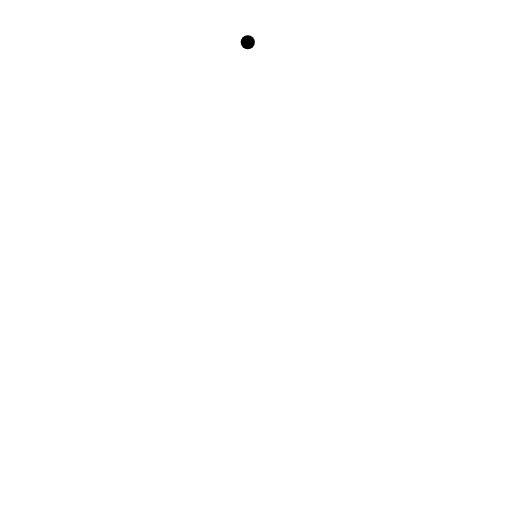
t = 0.00 s
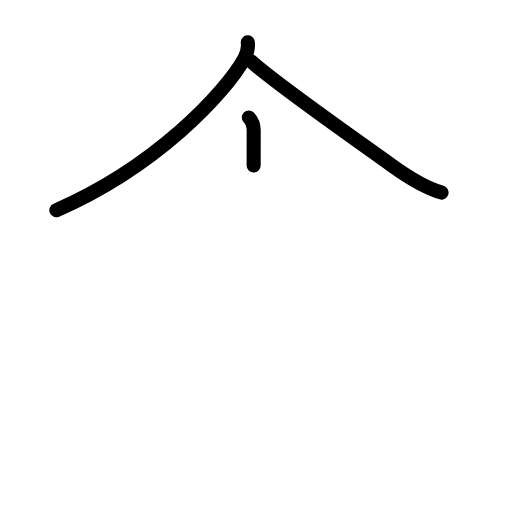
t = 2.50 s
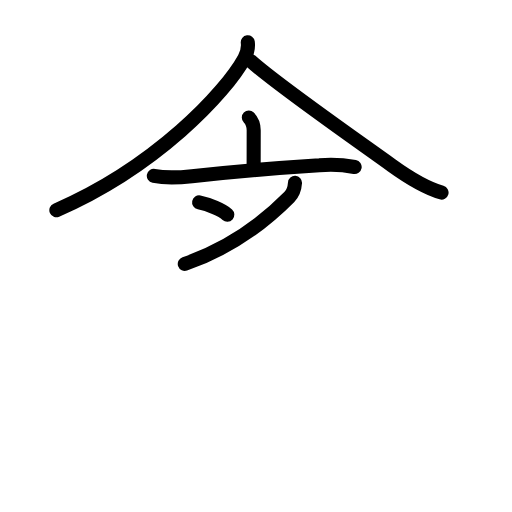
t = 5.25 s
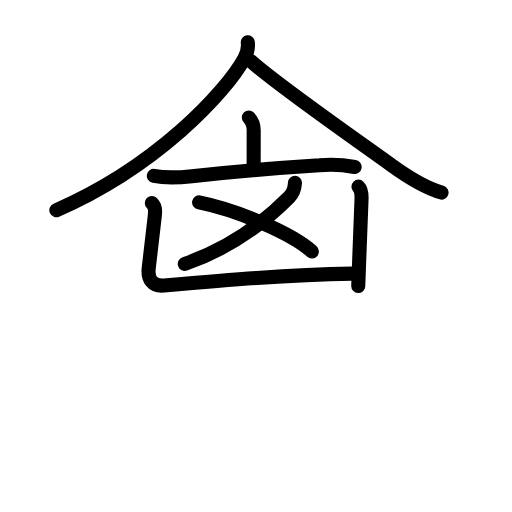
t = 7.75 s
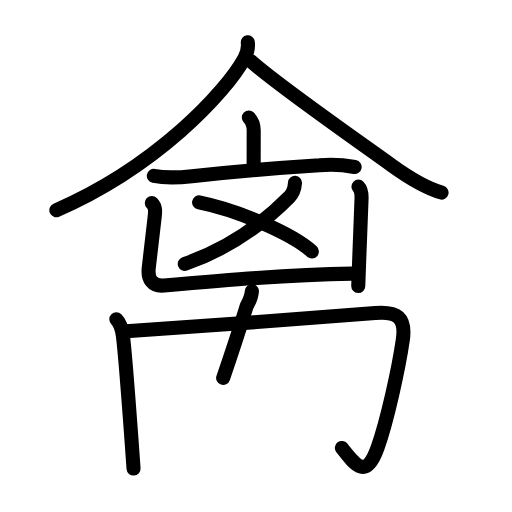
t = 10.50 s
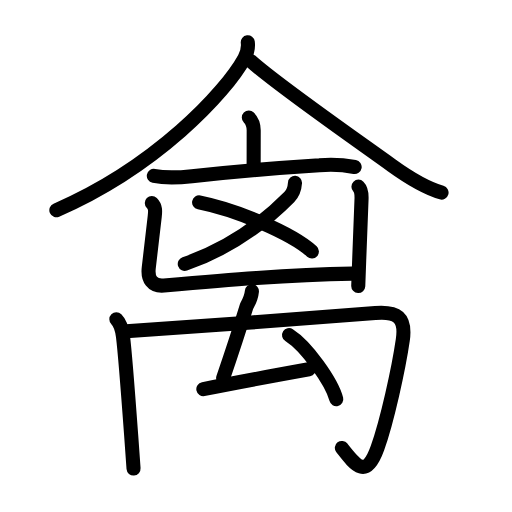
t = 13.00 s

The animated SVG that drew these frames (rendered in a browser with its animation timeline set to each time). Animation: 30 SMIL elements (animate=30); one cycle of 13.00 s.

<?xml version="1.0" encoding="UTF-8"?>
<!--
AniKanjiVG is licensed by CC-BY-SA Paul C. Sommerhoff (https://bitbucket.org/sommerhoff/anikanjivg).
AniKanjiVG uses KanjiVG which is licensed by CC-BY-SA Ulrich Apel (http://kanjivg.tagaini.net).
See also http://creativecommons.org/licenses/by-sa/3.0/
-->
<svg xmlns:kvg='http://kanjivg.tagaini.net' xmlns='http://www.w3.org/2000/svg' width='109' height='109' viewBox='0 0 109 109' style='fill:none;stroke:#000000;stroke-width:3;stroke-linecap:round;stroke-linejoin:round;' id="kvg:kanji_079bd"><g id="kvg:079bd" kvg:element="禽"><g id="kvg:079bd-g1" kvg:element="人" kvg:position="top" kvg:radical="nelson"><path id="kvg:079bd-s1" kvg:type="㇒" d="M 52.75,9 c 0.11,0.85 -0.1,2.27 -0.72,3.41 C 48,19.75 33.25,35.5 12,44.75"><animate attributeName="d" begin="0.0s" dur="0.5s" from="M 52.75,9 C 52.75,9 , 52.75,9 , 52.75,9 " to="M 52.75,9 c 0.11,0.85 -0.1,2.27 -0.72,3.41 " />
<animate attributeName="d" begin="0.5s" dur="0.5s" from="M 52.75,9 c 0.11,0.85 -0.1,2.27 -0.72,3.41 c0,0,0,0,0,0,0" to="M 52.75,9 c 0.11,0.85 -0.1,2.27 -0.72,3.41 C 48,19.75 33.25,35.5 12,44.75" />
</path>
<path id="kvg:079bd-s2" kvg:type="㇏" d="M 53.38,13 c 5.38,4.88 21,15.75 30.04,22.24 3.29,2.37 6.7,4.64 10.58,5.76"><animate attributeName="d" begin="1.0s" dur="1.0s" from="M 53.38,13 C 53.38,13 , 53.38,13 , 53.38,13 " to="M 53.38,13 c 5.38,4.88 21,15.75 30.04,22.24 3.29,2.37 6.7,4.64 10.58,5.76" />
<animate attributeName="d" begin="0s" dur="1.0s" from="M-100,-100" to="M-100,-100" />
</path>
</g>
<g id="kvg:079bd-g2" kvg:position="bottom"><g id="kvg:079bd-g3" kvg:element="亠"><path id="kvg:079bd-s3" kvg:type="㇑a" d="M 52.97,25 c 0.83,0.83 1.04,2.02 1.04,2.75 0,2.67 -0.01,4.88 -0.01,7.5"><animate attributeName="d" begin="2.0s" dur="1.0s" from="M 52.97,25 C 52.97,25 , 52.97,25 , 52.97,25 " to="M 52.97,25 c 0.83,0.83 1.04,2.02 1.04,2.75 0,2.67 -0.01,4.88 -0.01,7.5" />
<animate attributeName="d" begin="0s" dur="2.0s" from="M-100,-100" to="M-100,-100" />
</path>
<path id="kvg:079bd-s4" kvg:type="㇐" d="M 32.75,37.45 c 2.66,0.52 5.44,0.35 8.11,0.06 C 49,36.62 60.09,35.69 68,35.19 c 2.52,-0.22 5.02,-0.1 7.5,0.36"><animate attributeName="d" begin="3.0s" dur="0.3333333333333333s" from="M 32.75,37.45 C 32.75,37.45 , 32.75,37.45 , 32.75,37.45 " to="M 32.75,37.45 c 2.66,0.52 5.44,0.35 8.11,0.06 " />
<animate attributeName="d" begin="3.3333333333333335s" dur="0.3333333333333333s" from="M 32.75,37.45 c 2.66,0.52 5.44,0.35 8.11,0.06 c0,0,0,0,0,0,0" to="M 32.75,37.45 c 2.66,0.52 5.44,0.35 8.11,0.06 C 49,36.62 60.09,35.69 68,35.19 " />
<animate attributeName="d" begin="3.6666666666666665s" dur="0.3333333333333333s" from="M 32.75,37.45 c 2.66,0.52 5.44,0.35 8.11,0.06 C 49,36.62 60.09,35.69 68,35.19 c0,0,0,0,0,0,0" to="M 32.75,37.45 c 2.66,0.52 5.44,0.35 8.11,0.06 C 49,36.62 60.09,35.69 68,35.19 c 2.52,-0.22 5.02,-0.1 7.5,0.36" />
<animate attributeName="d" begin="0s" dur="3.0s" from="M-100,-100" to="M-100,-100" />
</path>
</g>
<g id="kvg:079bd-g4" kvg:element="凶"><g id="kvg:079bd-g5" kvg:element="乂"><g id="kvg:079bd-g6" kvg:element="丿"><path id="kvg:079bd-s5" kvg:type="㇒" d="M 62.8,38.93 c -0.08,1.18 -0.43,2.23 -1.21,3.02 C 55.62,48 48.5,53 39.34,56.19"><animate attributeName="d" begin="4.0s" dur="0.5s" from="M 62.8,38.93 C 62.8,38.93 , 62.8,38.93 , 62.8,38.93 " to="M 62.8,38.93 c -0.08,1.18 -0.43,2.23 -1.21,3.02 " />
<animate attributeName="d" begin="4.5s" dur="0.5s" from="M 62.8,38.93 c -0.08,1.18 -0.43,2.23 -1.21,3.02 c0,0,0,0,0,0,0" to="M 62.8,38.93 c -0.08,1.18 -0.43,2.23 -1.21,3.02 C 55.62,48 48.5,53 39.34,56.19" />
<animate attributeName="d" begin="0s" dur="4.0s" from="M-100,-100" to="M-100,-100" />
</path>
</g>
<path id="kvg:079bd-s6" kvg:type="㇔/㇏" d="M 42.39,43.09 C 50.5,44.7 62.16,49.7 66.4,53.54"><animate attributeName="d" begin="5.0s" dur="1.0s" from="M 42.39,43.09 C 42.39,43.09 , 42.39,43.09 , 42.39,43.09 " to="M 42.39,43.09 C 50.5,44.7 62.16,49.7 66.4,53.54" />
<animate attributeName="d" begin="0s" dur="5.0s" from="M-100,-100" to="M-100,-100" />
</path>
</g>
<g id="kvg:079bd-g7" kvg:element="凵" kvg:position="kamae"><path id="kvg:079bd-s7" kvg:type="㇄a" d="M 32.32,43.22 c 0.85,0.85 0.74,1.74 0.62,2.86 -0.5,4.53 -1,8.76 -1.27,10.93 -0.28,2.34 0.71,3.99 3.22,3.77 C 48.12,59.62 61,58.49 75,58.25"><animate attributeName="d" begin="6.0s" dur="0.5s" from="M 32.32,43.22 C 32.32,43.22 , 32.32,43.22 , 32.32,43.22 " to="M 32.32,43.22 c 0.85,0.85 0.74,1.74 0.62,2.86 -0.5,4.53 -1,8.76 -1.27,10.93 -0.28,2.34 0.71,3.99 3.22,3.77 " />
<animate attributeName="d" begin="6.5s" dur="0.5s" from="M 32.32,43.22 c 0.85,0.85 0.74,1.74 0.62,2.86 -0.5,4.53 -1,8.76 -1.27,10.93 -0.28,2.34 0.71,3.99 3.22,3.77 c0,0,0,0,0,0,0" to="M 32.32,43.22 c 0.85,0.85 0.74,1.74 0.62,2.86 -0.5,4.53 -1,8.76 -1.27,10.93 -0.28,2.34 0.71,3.99 3.22,3.77 C 48.12,59.62 61,58.49 75,58.25" />
<animate attributeName="d" begin="0s" dur="6.0s" from="M-100,-100" to="M-100,-100" />
</path>
<path id="kvg:079bd-s8" kvg:type="㇑" d="M 76.31,39.74 c 0.72,0.72 0.66,1.63 0.66,2.5 0,0.29 -0.27,6.82 -0.5,13.12 -0.07,1.92 -0.14,3.82 -0.2,5.52"><animate attributeName="d" begin="7.0s" dur="1.0s" from="M 76.31,39.74 C 76.31,39.74 , 76.31,39.74 , 76.31,39.74 " to="M 76.31,39.74 c 0.72,0.72 0.66,1.63 0.66,2.5 0,0.29 -0.27,6.82 -0.5,13.12 -0.07,1.92 -0.14,3.82 -0.2,5.52" />
<animate attributeName="d" begin="0s" dur="7.0s" from="M-100,-100" to="M-100,-100" />
</path>
</g>
</g>
<g id="kvg:079bd-g8" kvg:element="禸" kvg:radical="tradit"><path id="kvg:079bd-s9" kvg:type="㇑" d="M 24.77,67.95 c 1.08,1.08 1.29,2.71 1.41,3.65 0.44,3.56 1.13,12.68 1.74,21.03 0.18,2.5 0.36,4.93 0.51,7.12"><animate attributeName="d" begin="8.0s" dur="1.0s" from="M 24.77,67.95 C 24.77,67.95 , 24.77,67.95 , 24.77,67.95 " to="M 24.77,67.95 c 1.08,1.08 1.29,2.71 1.41,3.65 0.44,3.56 1.13,12.68 1.74,21.03 0.18,2.5 0.36,4.93 0.51,7.12" />
<animate attributeName="d" begin="0s" dur="8.0s" from="M-100,-100" to="M-100,-100" />
</path>
<path id="kvg:079bd-s10" kvg:type="㇆" d="M 26.89,70.54 c 7.97,-0.5 44.64,-3.2 53,-3.89 4.61,-0.38 6.57,0.9 5.86,5.75 -0.9,6.2 -3.37,17.35 -5.4,23.01 -2.38,6.64 -4.56,3.82 -7.57,-0.05"><animate attributeName="d" begin="9.0s" dur="1.0s" from="M 26.89,70.54 C 26.89,70.54 , 26.89,70.54 , 26.89,70.54 " to="M 26.89,70.54 c 7.97,-0.5 44.64,-3.2 53,-3.89 4.61,-0.38 6.57,0.9 5.86,5.75 -0.9,6.2 -3.37,17.35 -5.4,23.01 -2.38,6.64 -4.56,3.82 -7.57,-0.05" />
<animate attributeName="d" begin="0s" dur="9.0s" from="M-100,-100" to="M-100,-100" />
</path>
<path id="kvg:079bd-s11" kvg:type="㇜" d="M 53.63,62 c -0.13,1.38 -0.57,2.21 -1.13,3.2 -1.848221,5.99726 -3.36499,10.535808 -4.993047,15.264519"><animate attributeName="d" begin="10.0s" dur="1.0s" from="M 53.63,62 C 53.63,62 , 53.63,62 , 53.63,62 " to="M 53.63,62 c -0.13,1.38 -0.57,2.21 -1.13,3.2 -1.848221,5.99726 -3.36499,10.535808 -4.993047,15.264519" />
<animate attributeName="d" begin="0s" dur="10.0s" from="M-100,-100" to="M-100,-100" />
</path>
<path id="kvg:079bd-s12" kvg:type="㇜" d="M 43.29,82.84 C 50,81.5 56,80.38 65.75,78.62"><animate attributeName="d" begin="11.0s" dur="1.0s" from="M 43.29,82.84 C 43.29,82.84 , 43.29,82.84 , 43.29,82.84 " to="M 43.29,82.84 C 50,81.5 56,80.38 65.75,78.62" />
<animate attributeName="d" begin="0s" dur="11.0s" from="M-100,-100" to="M-100,-100" />
</path>
<path id="kvg:079bd-s13" kvg:type="㇔" d="M 61.54,71.34 c 3.72,2.36 9.12,9.96 10.05,13.63"><animate attributeName="d" begin="12.0s" dur="1.0s" from="M 61.54,71.34 C 61.54,71.34 , 61.54,71.34 , 61.54,71.34 " to="M 61.54,71.34 c 3.72,2.36 9.12,9.96 10.05,13.63" />
<animate attributeName="d" begin="0s" dur="12.0s" from="M-100,-100" to="M-100,-100" />
</path>
</g>
</g>
</g>
</svg>
